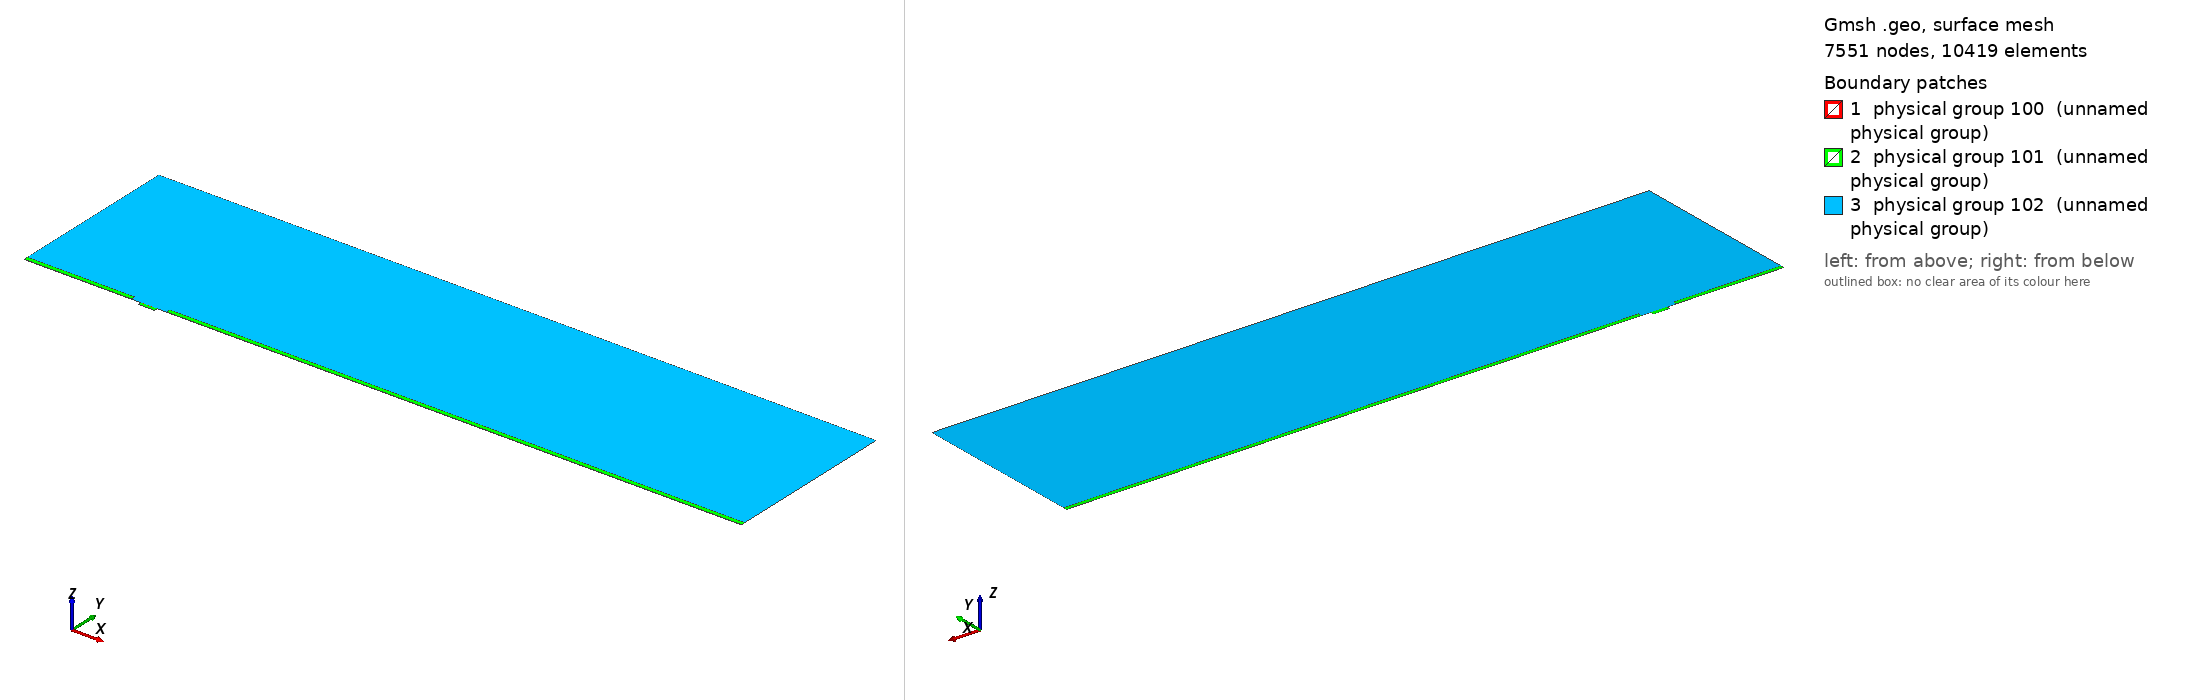

Gmsh geometry script, surface-meshed: 7551 nodes, 10419 surface elements. Boundary patches (legend numbers): 1 physical group 100 (unnamed physical group), 2 physical group 101 (unnamed physical group), 3 physical group 102 (unnamed physical group). Left view from above one corner, right view from below the opposite corner. Legend entries are the model's physical surfaces. The drawing asked Gmsh for element sizes between 1% and 20% of the model's largest extent; the script's own settings can give other sizes.

=== mesh.geo (drawn) ===
// Macro parameters
deltaStar = 1;
D = 3 * deltaStar; // depth of the gap 
W = 14 * deltaStar; // width of the gap
r = 8; // length of non-constant quads upstream and downstream of the gap
s = 8; // length of non-constant quads left and right inside the gap
BL = 0.25 * deltaStar; // height of the second layer of quad elements
BL_upper = 3.5 * deltaStar; // height of the third layer of quad elements
x0 = 100 * deltaStar; // x distance from inflow to gap
lengthOutflow = 500 * deltaStar; // length after the gap
x3 = W + lengthOutflow; // last point of the domain
height = 150 * deltaStar; // height of the triangular region
triagHeightRegion_inflow = height - BL - BL_upper; // height of the triangular region

// Micro parameters
dx = 0.05; // dx of square elements near the leading and trailing edge of the gap (most resolution-demanding points in the domain)
size_triag_v_top = 24; // size of the elements in the upper triangular region

// All the value below are between 0 and 1. =1  means the elements are all equal in size. Avoid using values very close to 1, because we dividing by log(p) in the formula.
dy_in_v_right = 1.5; // heighest quad in the upper layer of quads, in the right part of the gap
dy_in_v_left = 1.75; // heighest quad in the upper layer of quads, in the left part of the gap
//p_in_v_right = (W / 2 - dy_in_v_right) / (W / 2 - dx); // densitiy concentration of elements inside the gap, vertically, near the right wall.
//p_in_v_left = (W / 2 - dy_in_v_left) / (W / 2 - dx); // densitiy concentration of elements inside the gap, vertically, near the left wall.
// fit (check the file scripts/fit_gmsh.py for more details)
p_in_v_left = 1.04645449 - 0.72589797/(W - 5.47760158)^0.49073995; // densitiy concentration of elements inside the gap, vertically, near the left wall.
p_in_v_right = 1.01007546 - 1.01562315/(W - 1.82092136)^0.74948754; // densitiy concentration of elements inside the gap, vertically, near the right wall.
p_in_h = 0.9; // densitiy concentration of elements inside the gap, horizontally. 

p_out_h = 0.7; // densitiy concentration of elements outside the gap, horizontally.
p_out_h_upper = 0.7; // densitiy concentration of elements outside the gap, horizontally on the upper layer of quads
p_out_v_inflow_dense = 0.8; // densitiy concentration of elements outside the gap, vertically, near the inflow and the gap
p_out_v_inflow_sparse = 0.99; // densitiy concentration of elements outside the gap, vertically, near the inflow and far from the gap
p_out_v_outflow_dense = 0.9; // densitiy concentration of elements outside the gap, vertically, near the outflow and the gap
p_out_v_outflow_sparse = 0.995; // densitiy concentration of elements outside the gap, vertically, near the outflow and far from the gap
p_triag_h_inflow = 0.9; // densitiy concentration of elements in the triangular region of the domain, horizontally.
p_triag_h_outflow = p_triag_h_inflow; // densitiy concentration of elements in the triangular region of the domain, horizontally.

enlarge_triag_inflow = 1.1; // heigher the value, larger the elements in the triangular region near the inflow
enlarge_triag_outflow = 1.1; // heigher the value, larger the elements in the triangular region near the outflow

// Automated parameters 
a_in_v_right = dx / (W / 2);
a_in_v_left = dx / (W / 2);
a_in_h = dx / (D / 2);
a_out_h = dx / BL;
a_out_v_inflow_dense = dx / r;
a_out_v_outflow_dense = dx / r;

// for the derivation of the formula, see file 20250123_gmshFormula.md in the docs folder
N_in_v_right = Ceil( Log (a_in_v_right / (1 - p_in_v_right + a_in_v_right * p_in_v_right)) / Log(p_in_v_right) );
N_in_v_left = Ceil( Log (a_in_v_left / (1 - p_in_v_left + a_in_v_left * p_in_v_left)) / Log(p_in_v_left) );
N_in_h = Ceil( Log (a_in_h / (1 - p_in_h + a_in_h * p_in_h)) / Log(p_in_h) );
N_out_h = Ceil( Log (a_out_h / (1 - p_out_h + a_out_h * p_out_h)) / Log(p_out_h) ) + 1; // + 1 is to correct the fact that the distance is too small to properly approximate the dx length
N_out_v_inflow_dense = Ceil( Log (a_out_v_inflow_dense / (1 - p_out_v_inflow_dense + a_out_v_inflow_dense * p_out_v_inflow_dense)) / Log(p_out_v_inflow_dense) );
N_out_v_outflow_dense = Ceil( Log (a_out_v_outflow_dense / (1 - p_out_v_outflow_dense + a_out_v_outflow_dense * p_out_v_outflow_dense)) / Log(p_out_v_outflow_dense) );

p_for_a_out_v_inflow_sparse_computation = p_out_v_inflow_dense;
p_for_a_out_v_outflow_sparse_computation = (p_out_v_outflow_dense + p_out_v_outflow_dense) / 2;
a_out_v_inflow_sparse = r / (x0 - r) * (1 - p_for_a_out_v_inflow_sparse_computation) / (1 - p_for_a_out_v_inflow_sparse_computation^(N_out_v_inflow_dense + 1));
a_out_v_outflow_sparse = r / (lengthOutflow - r) * (1 - p_for_a_out_v_outflow_sparse_computation) / (1 - p_for_a_out_v_outflow_sparse_computation^(N_out_v_outflow_dense + 1));

N_out_v_inflow_sparse = Ceil( Log(a_out_v_inflow_sparse / (1 - p_out_v_inflow_sparse + a_out_v_inflow_sparse * p_out_v_inflow_sparse)) / Log(p_out_v_inflow_sparse) );
N_out_v_outflow_sparse = Ceil( Log(a_out_v_outflow_sparse / (1 - p_out_v_outflow_sparse + a_out_v_outflow_sparse * p_out_v_outflow_sparse)) / Log(p_out_v_outflow_sparse) );


// second layer of quads
a_out_h_upper = (BL) / (BL_upper) * (1 - p_out_h) / (1 - p_out_h^(N_out_h + 1));
N_out_h_upper = Ceil( Log(a_out_h_upper / (1 - p_out_h_upper + a_out_h_upper * p_out_h_upper)) / Log(p_out_h_upper) );

// ---------------------------
// for triangular region
// ---------------------------
a_triag_h_inflow = (BL_upper) / (triagHeightRegion_inflow) * (1 - p_out_h_upper) / (1 - p_out_h_upper^(N_out_h_upper + 1));
a_triag_h_outflow = a_triag_h_inflow;
N_triag_v_top = Ceil( (x3 + x0) / size_triag_v_top ); // we assume p_triag_v = 1, otherwise the formula is different
N_triag_h_inflow = Ceil( Log(a_triag_h_inflow / (1 - p_triag_h_inflow + a_triag_h_inflow * p_triag_h_inflow)) / Log(p_triag_h_inflow) );
N_triag_h_outflow = Ceil( Log(a_triag_h_outflow / (1 - p_triag_h_outflow + a_triag_h_outflow * p_triag_h_outflow)) / Log(p_triag_h_outflow) );
N_triag_h_inflow = Ceil( N_triag_h_inflow / enlarge_triag_inflow );
N_triag_h_outflow = Ceil( N_triag_h_outflow / enlarge_triag_outflow );

Point(1) = {-x0, 0, 0};
Point(2) = {0,0,0};
Point(3) = {0,-D,0};
Point(4) = {W,-D,0};
Point(5) = {W,0,0};
Point(6) = {x3,0,0};
Point(8) = {x3,height,0};
Point(7) = {x3,BL,0};
Point(9) = {-x0,height,0};
Point(10) = {-x0,BL,0};
Point(11) = {0,BL,0};
Point(12) = {W,BL,0};
Point(13) = {W/2,0,0};
Point(14) = {W/2,BL,0};
Point(15) = {0,-D/2,0};
Point(16) = {W/2,-D,0};
Point(17) = {W,-D/2,0};
Point(18) = {-r,0,0};
Point(19) = {-r,BL,0};
Point(20) = {W + r,0,0};
Point(21) = {W + r,BL,0};
Point(22) = {-x0,BL+BL_upper,0};
Point(23) = {-r,BL+BL_upper,0};
Point(24) = {W + r,BL+BL_upper,0};
Point(25) = {x3,BL+BL_upper,0};

Line(1) = {1,18};
Line(2) = {2,15};
Line(3) = {3,16};
Line(4) = {4,17};
Line(5) = {5,20};
Line(6) = {6,7};
Line(7) = {7,25};
Line(8) = {8,9};
Line(9) = {9,22};
Line(10) = {10,19};
Line(11) = {10,1};
Line(12) = {11,14};
Line(13) = {12,21};
Line(14) = {2,13};
Line(15) = {15,3};
Line(16) = {16,4};
Line(17) = {17,5};
Line(18) = {13,5};
Line(19) = {14,12};
Line(20) = {18,2};
Line(21) = {20,6};
Line(22) = {21,7};
Line(23) = {19,11};
Line(24) = {22,10};
Line(25) = {25,8};
Line(26) = {25,24};
Line(27) = {22,23};
Line(28) = {23,19};
Line(29) = {24,21};

// outer quads
Curve Loop(1) = {5, 21, 6, -22, -13, -19, -12, -23, -10, 11, 1, 20, 14, 18};
Plane Surface(1) = {1};

// inside gap
Curve Loop(2) = {2, 15, 3, 16, 4, 17, -18, -14};
Plane Surface(2) = {2};

// triangular region
Curve Loop(3) = {23, 12, 19, 13, -29, -26, 25, 8, 9, 27, 28};
Plane Surface(3) = {3};

// 3rd layer of quads
Curve Loop(4) = {-24, 27, 28,-10};
Curve Loop(5) = {-29, -26, -7, -22};

Plane Surface(4) = {4};
Plane Surface(5) = {5};


// This defines the surfaces that will be meshed with quad elements
Transfinite Surface {1} = {1, 6, 7, 10};
Transfinite Surface {2} = {3, 4, 5, 2}; // number '2' must match the number '2' of plane surface
Transfinite Surface {4} = {19, 23, 22, 10};
Transfinite Surface {5} = {7, 25, 24, 21};

Transfinite Curve {18, 16, 19} = N_in_v_right Using Progression p_in_v_right;
Transfinite Curve {-14, -3, -12} = N_in_v_left Using Progression p_in_v_left;

Transfinite Curve {-2, 15, 17, -4} = N_in_h Using Progression p_in_h;


Transfinite Curve {11, -6} = N_out_h Using Progression p_out_h;
Transfinite Curve {24, 28, 29, -7} = N_out_h_upper Using Progression p_out_h_upper;
Transfinite Curve {10, 1, 27} = N_out_v_inflow_sparse Using Progression p_out_v_inflow_sparse;
Transfinite Curve {20, 23} = N_out_v_inflow_dense Using Progression p_out_v_inflow_dense;
Transfinite Curve {-21, -22, 26} = N_out_v_outflow_sparse Using Progression p_out_v_outflow_sparse;
Transfinite Curve {-5, -13} = N_out_v_outflow_dense Using Progression p_out_v_outflow_dense;

Recombine Surface {1, 2, 4, 5};

// for triangluar region
Transfinite Curve {8} = N_triag_v_top Using Progression 1;
Transfinite Curve {-25} = N_triag_h_outflow Using Progression p_triag_h_outflow;
Transfinite Curve {9} = N_triag_h_inflow Using Progression p_triag_h_inflow;


// defining boundary
Physical Curve(1) = {9,24,11}; // inlet
Physical Curve(2) = {7,25,6}; // outlet
Physical Curve(3) = {8}; // top
Physical Curve(4) = {1, 20, 2, 15, 3, 16, 4, 17, 5, 21}; // wall


Physical Surface(100) = {1};
Physical Surface(101) = {2, 4, 5};
Physical Surface(102) = {3};
